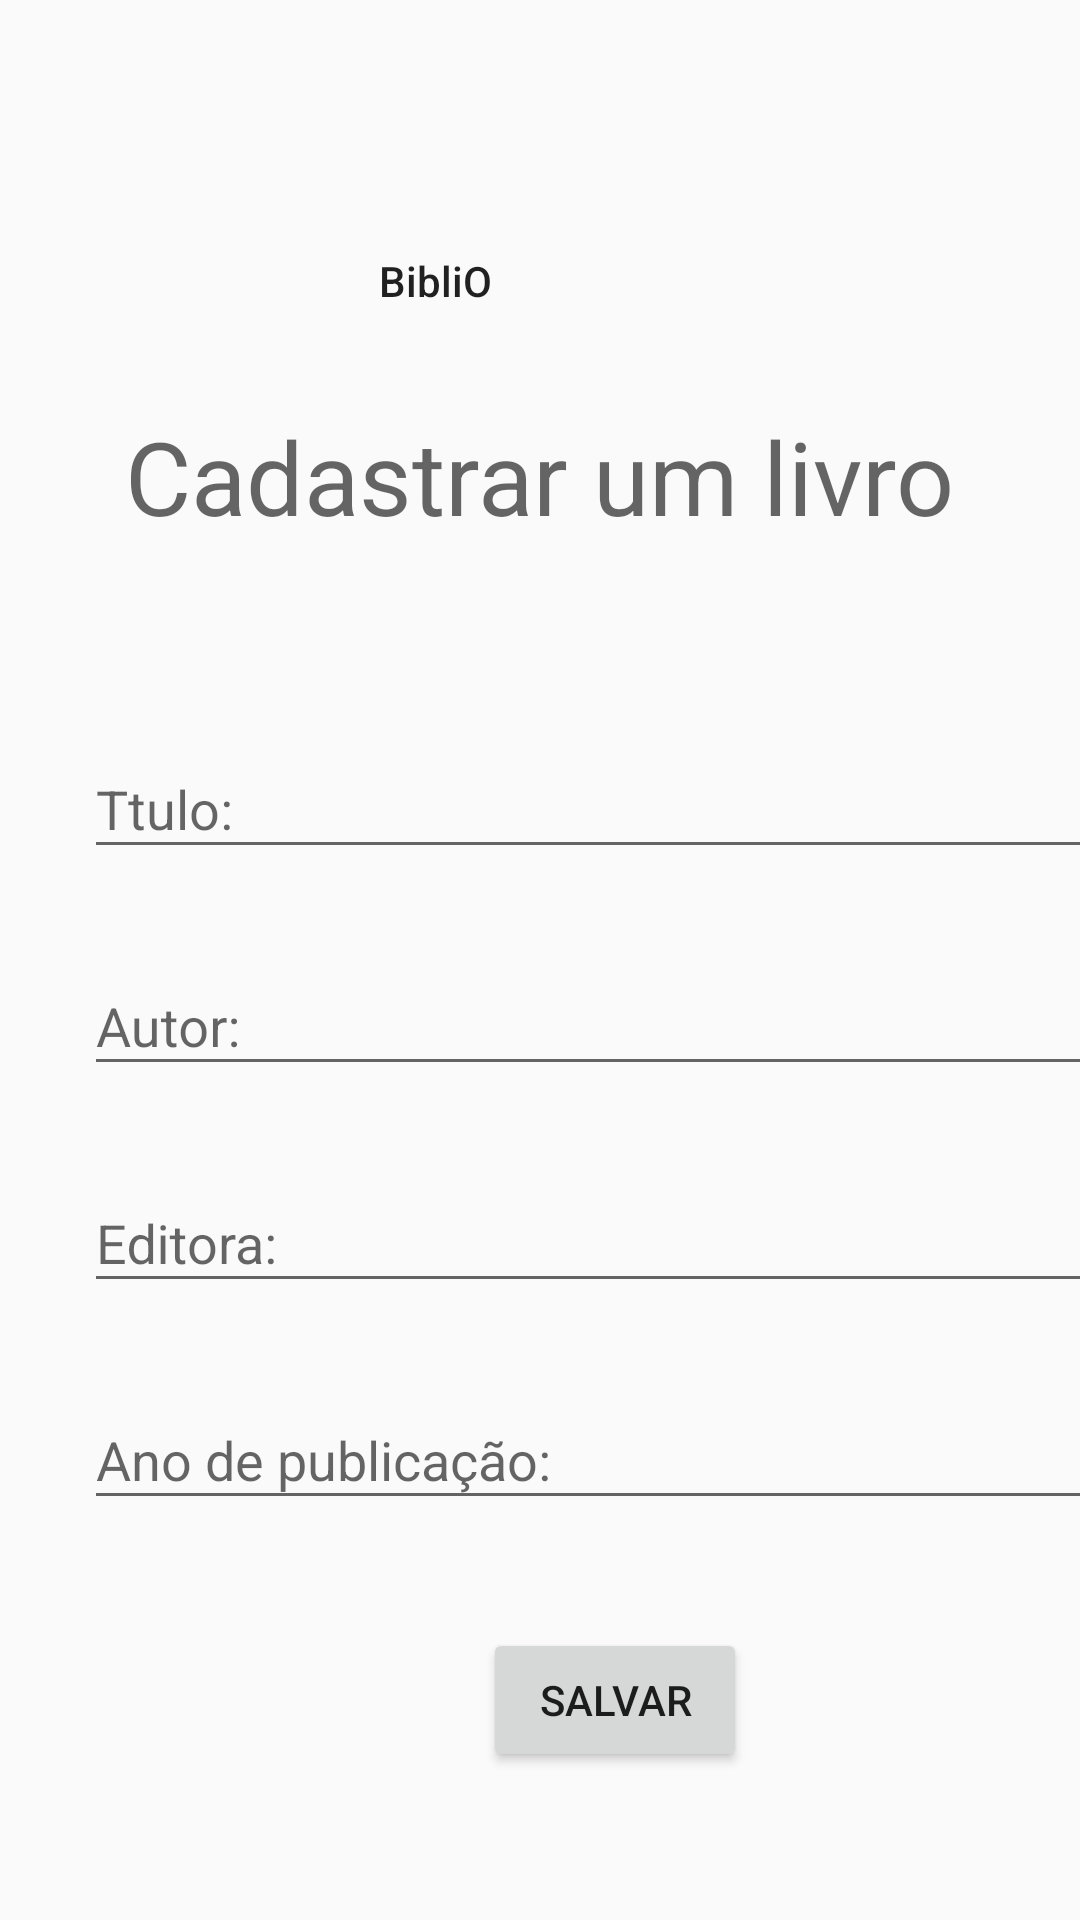

The Android layout XML behind this screen, and the referenced resources:
<!-- AndroidManifest.xml: application theme Theme.AppCompat.Light.NoActionBar -->
<!-- res/layout/cadastrolivro_activity.xml -->
<?xml version="1.0" encoding="utf-8"?>
<androidx.constraintlayout.widget.ConstraintLayout xmlns:android="http://schemas.android.com/apk/res/android"
                                                   xmlns:tools="http://schemas.android.com/tools"
                                                   xmlns:app="http://schemas.android.com/apk/res-auto"
                                                   android:layout_width="match_parent"
                                                   android:layout_height="match_parent"
                                                   tools:context=".activity.activity.CadastrarLivro">
    <TextView
            android:text="Cadastrar um livro"
            android:layout_width="wrap_content"
            android:layout_height="wrap_content"
            app:layout_constraintStart_toStartOf="parent"
            android:layout_marginStart="32dp" app:layout_constraintTop_toTopOf="parent"
            android:layout_marginTop="136dp" android:textAppearance="@style/TextAppearance.AppCompat.Display1"
            app:layout_constraintEnd_toEndOf="parent" android:layout_marginEnd="32dp"
            android:id="@+id/txtViewCUL"/>

    <com.google.android.material.textfield.TextInputLayout
            android:layout_width="350dp"
            android:layout_height="wrap_content"
            app:layout_constraintStart_toStartOf="parent"
            android:id="@+id/txtInputTituloLivro"
            android:layout_marginStart="28dp" android:layout_marginTop="56dp"
            app:layout_constraintTop_toBottomOf="@+id/txtViewCUL">

        <com.google.android.material.textfield.TextInputEditText
                android:layout_width="match_parent"
                android:layout_height="match_parent"
                android:hint="Ttulo:" android:id="@+id/txtEditTituloLivro"/>
    </com.google.android.material.textfield.TextInputLayout>
    <com.google.android.material.textfield.TextInputLayout
            android:layout_width="350dp"
            android:layout_height="wrap_content"
            app:layout_constraintStart_toStartOf="parent"
            android:id="@+id/txtInputAutorLivro" android:layout_marginTop="20dp"
            app:layout_constraintTop_toBottomOf="@+id/txtInputTituloLivro" android:layout_marginStart="28dp">

        <com.google.android.material.textfield.TextInputEditText
                android:layout_width="match_parent"
                android:layout_height="wrap_content"
                android:hint="Autor:" android:id="@+id/txtEditAutorLivro"/>
    </com.google.android.material.textfield.TextInputLayout>
    <com.google.android.material.textfield.TextInputLayout
            android:layout_width="350dp"
            android:layout_height="wrap_content"
            app:layout_constraintStart_toStartOf="parent" android:layout_marginStart="28dp"
            android:layout_marginTop="20dp" app:layout_constraintTop_toBottomOf="@+id/txtInputAutorLivro"
            android:id="@+id/txtInputEditora">

        <com.google.android.material.textfield.TextInputEditText
                android:layout_width="match_parent"
                android:layout_height="wrap_content"
                android:hint="Editora:" android:id="@+id/txtEditEditora"/>
    </com.google.android.material.textfield.TextInputLayout>
    <com.google.android.material.textfield.TextInputLayout
            android:layout_width="350dp"
            android:layout_height="wrap_content"
            android:layout_marginTop="20dp"
            app:layout_constraintTop_toBottomOf="@+id/txtInputEditora" app:layout_constraintStart_toStartOf="parent"
            android:layout_marginStart="28dp" android:id="@+id/txtInputAnoPublicacao">

        <com.google.android.material.textfield.TextInputEditText
                android:layout_width="match_parent"
                android:layout_height="wrap_content"
                android:hint="Ano de publicação:" android:id="@+id/txtEditAnoPublicacao"/>
    </com.google.android.material.textfield.TextInputLayout>
    <TextView
            android:text="BibliO"
            android:layout_width="wrap_content"
            android:layout_height="wrap_content"
            android:id="@+id/textView7" android:layout_marginEnd="196dp" app:layout_constraintEnd_toEndOf="parent"
            app:layout_constraintTop_toTopOf="parent" android:layout_marginTop="84dp"
            android:textAppearance="@style/TextAppearance.AppCompat.Body2"/>
    <Button
            android:text="Salvar"
            android:layout_width="wrap_content"
            android:layout_height="wrap_content"
            android:id="@+id/btnCadastrarLivro"
            app:layout_constraintStart_toStartOf="parent" android:layout_marginStart="161dp"
            android:layout_marginTop="36dp" app:layout_constraintTop_toBottomOf="@+id/txtInputAnoPublicacao"/>
    <ProgressBar
            style="?android:attr/progressBarStyle"
            android:layout_width="wrap_content"
            android:layout_height="wrap_content"
            app:layout_constraintStart_toStartOf="parent"
            android:layout_marginStart="180dp" android:layout_marginTop="340dp"
            app:layout_constraintTop_toTopOf="parent"
            android:id="@+id/progressBar" android:visibility="invisible"/>

</androidx.constraintlayout.widget.ConstraintLayout>
<!-- resources referenced by this layout -->
<resources>

</resources>
